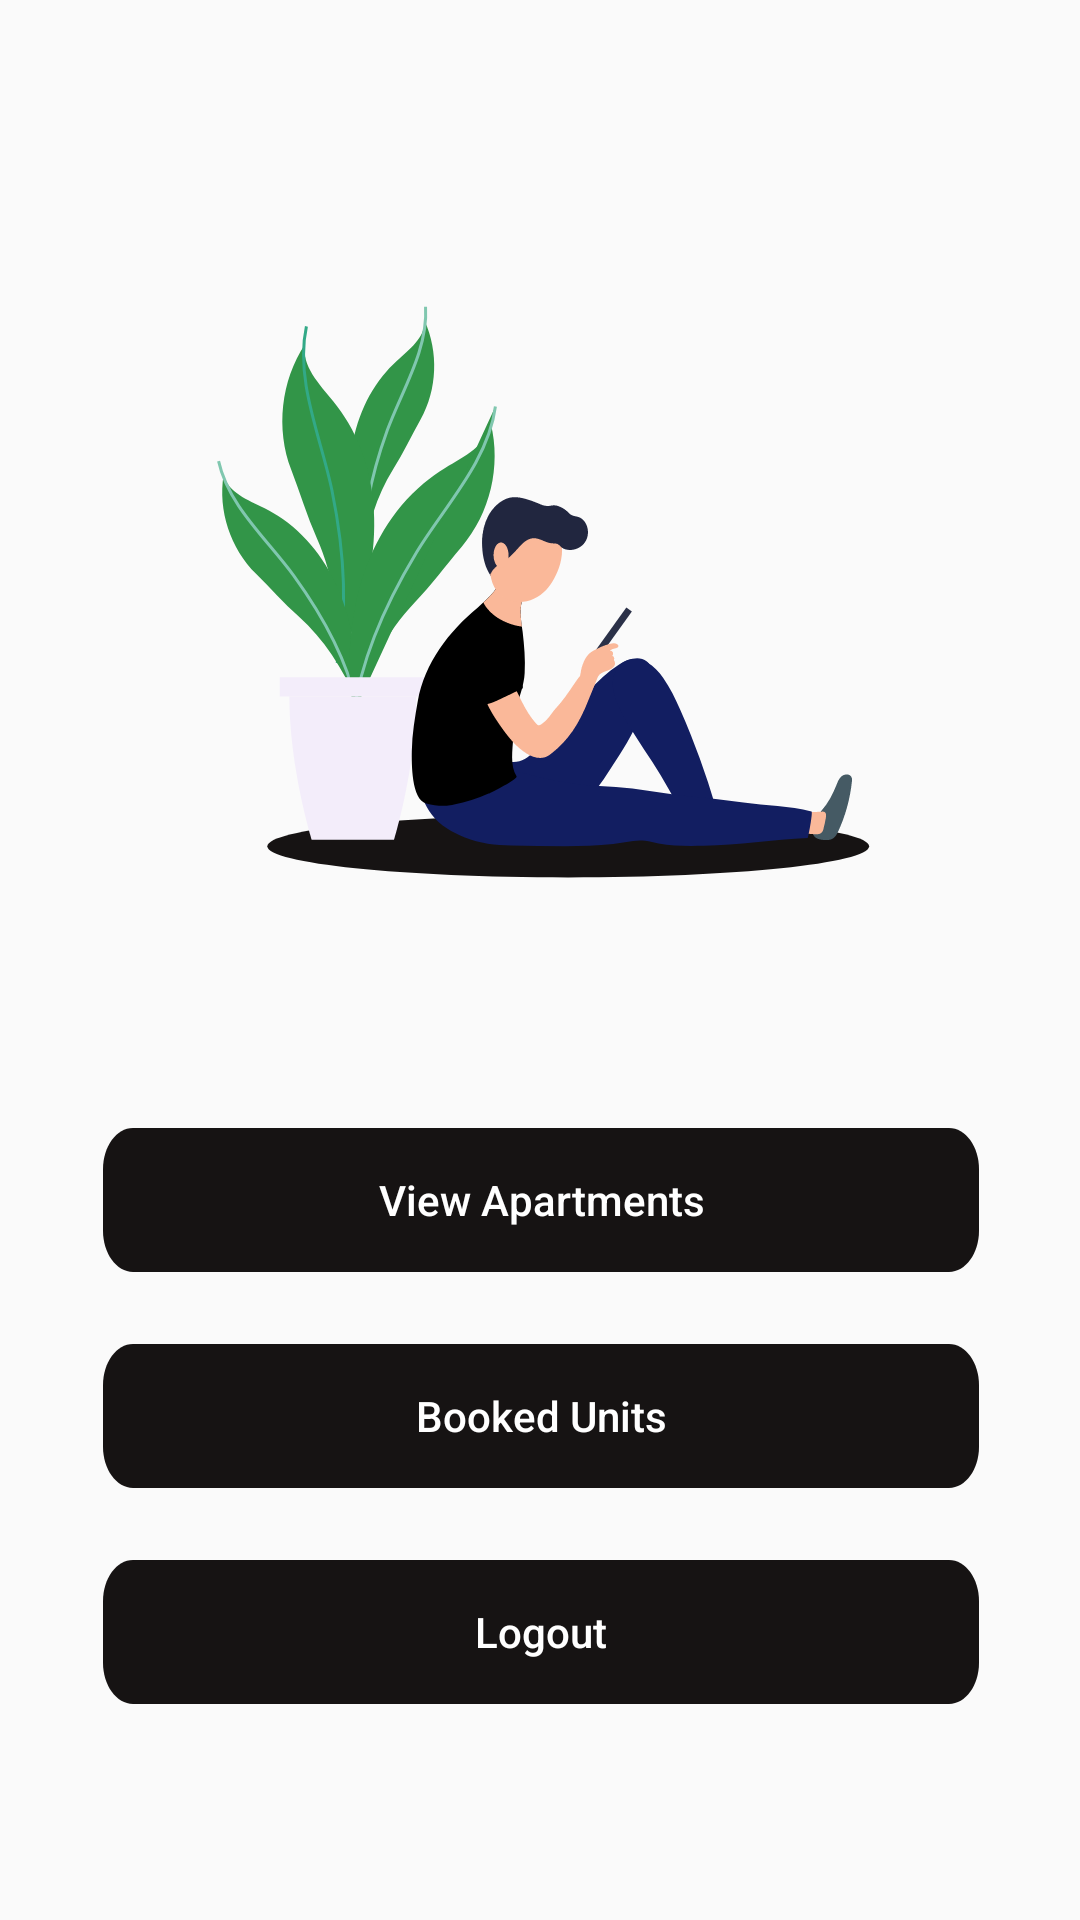

Layout XML and referenced resources for this Android screen:
<!-- AndroidManifest.xml: application theme Theme.Kwako -->
<!-- res/layout/activity_user_dashboard.xml -->
<?xml version="1.0" encoding="utf-8"?>
<androidx.constraintlayout.widget.ConstraintLayout xmlns:android="http://schemas.android.com/apk/res/android"
    xmlns:app="http://schemas.android.com/apk/res-auto"
    xmlns:tools="http://schemas.android.com/tools"
    android:layout_width="match_parent"
    android:layout_height="match_parent"
    tools:context=".UserDashboard">

    <Button
        android:id="@+id/btnView"
        android:layout_width="292dp"
        android:layout_height="48dp"
        android:layout_marginTop="44dp"
        android:background="@drawable/edt_bgbutton"
        android:text="View Apartments"
        android:textAllCaps="false"
        android:textColor="@color/white"
        app:layout_constraintEnd_toEndOf="parent"
        app:layout_constraintHorizontal_bias="0.504"
        app:layout_constraintStart_toStartOf="parent"
        app:layout_constraintTop_toBottomOf="@+id/imageView4" />

    <Button
        android:id="@+id/btnBookedUnits"
        android:layout_width="292dp"
        android:layout_height="48dp"
        android:layout_marginTop="24dp"
        android:background="@drawable/edt_bgbutton"
        android:text="Booked Units"
        android:textAllCaps="false"
        android:textColor="@color/white"
        app:layout_constraintEnd_toEndOf="parent"
        app:layout_constraintHorizontal_bias="0.504"
        app:layout_constraintStart_toStartOf="parent"
        app:layout_constraintTop_toBottomOf="@+id/btnView" />

    <Button
        android:id="@+id/btnLogout"
        android:layout_width="292dp"
        android:layout_height="48dp"
        android:layout_marginTop="24dp"
        android:layout_marginBottom="108dp"
        android:background="@drawable/edt_bgbutton"
        android:text="Logout"
        android:textAllCaps="false"
        android:textColor="@color/white"
        app:layout_constraintBottom_toBottomOf="parent"
        app:layout_constraintEnd_toEndOf="parent"
        app:layout_constraintHorizontal_bias="0.504"
        app:layout_constraintStart_toStartOf="parent"
        app:layout_constraintTop_toBottomOf="@+id/btnBookedUnits"
        app:layout_constraintVertical_bias="0.0" />

    <ImageView
        android:id="@+id/imageView4"
        android:layout_width="wrap_content"
        android:layout_height="wrap_content"
        android:layout_marginTop="64dp"
        app:layout_constraintEnd_toEndOf="parent"
        app:layout_constraintStart_toStartOf="parent"
        app:layout_constraintTop_toTopOf="parent"
        app:srcCompat="@drawable/ill_customer_dashboard" />
</androidx.constraintlayout.widget.ConstraintLayout>
<!-- resources referenced by this layout -->
<resources>
  <color name="white">#FFFFFFFF</color>
  <!-- drawable edt_bgbutton (drawable) -->
  <vector
      xmlns:android="http://schemas.android.com/apk/res/android"
      xmlns:aapt="http://schemas.android.com/aapt"
      android:width="292dp"
      android:height="35dp"
      android:viewportWidth="292"
      android:viewportHeight="35"
      >
  
      <group>
  
          <clip-path
              android:pathData="M10 0H282C287.523 0 292 4.47715 292 10V25C292 30.5228 287.523 35 282 35H10C4.47715 35 0 30.5228 0 25V10C0 4.47715 4.47715 0 10 0Z"
              />
  
          <path
              android:pathData="M0 0V35H292V0"
              android:fillColor="#161313"
              />
  
      </group>
  
  </vector>
  <!-- drawable ill_customer_dashboard: vector/xml drawable (drawable, 12796 chars, omitted) -->
  <style name="Theme.Kwako" parent="Theme.AppCompat.DayNight">
          
          <item name="colorPrimary">@color/purple_500</item>
          <item name="colorPrimaryVariant">@color/purple_700</item>
          <item name="colorOnPrimary">@color/white</item>
          
          <item name="colorSecondary">@color/teal_200</item>
          <item name="colorSecondaryVariant">@color/teal_700</item>
          <item name="colorOnSecondary">@color/black</item>
          
          <item name="android:statusBarColor">?attr/colorPrimaryVariant</item>
          
      </style>
  <color name="purple_500">#FF6200EE</color>
  <color name="purple_700">#FF3700B3</color>
  <color name="teal_200">#FF03DAC5</color>
  <color name="teal_700">#FF018786</color>
  <color name="black">#FF000000</color>
</resources>
